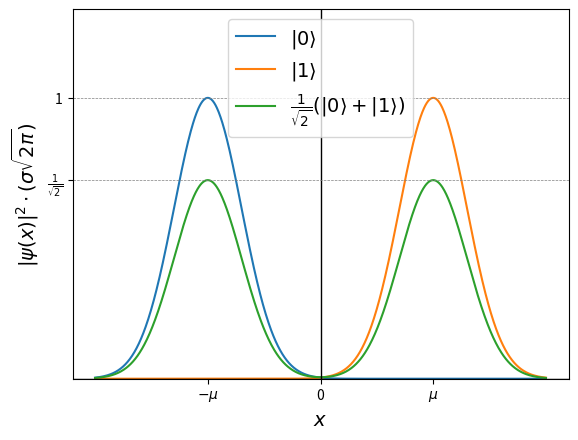

This figure's Python source:
import matplotlib.pyplot as plt
import numpy as np


def gaussian(mu, sigma):
    return lambda x: np.exp((-((x - mu) ** 2)) / (2 * sigma ** 2)) / np.sqrt(2 * np.pi * sigma ** 2)


def make_01_plots():
    sigma = 0.3
    left_gaussian = gaussian(mu=-1, sigma=sigma)
    right_gaussian = gaussian(mu=1, sigma=sigma)
    max_value_of_gaussian = left_gaussian(-1)
    hadamard = lambda x: 1 / np.sqrt(2) * (gaussian(mu=-1, sigma=0.3)(x) + gaussian(mu=1, sigma=0.3)(x))


    x = np.linspace(-2, 2, 1000)

    y_ticks = [max_value_of_gaussian, max_value_of_gaussian / np.sqrt(2)]

    plt.plot(x, left_gaussian(x), label=r"$|0\rangle$")
    plt.plot(x, right_gaussian(x), label=r"$|1\rangle$")
    plt.plot(x, hadamard(x), label=r"$\frac{1}{\sqrt{2}}(|0\rangle + |1\rangle)$")
    plt.legend(loc='best', fontsize=14)  # Position legend in the upper left
    plt.axhline(0, color='black', linewidth=1)  # Horizontal axis line
    plt.axvline(0, color='black', linewidth=1)  # Vertical axis line
    plt.ylim(0, 1.75)
    plt.ylabel(r"$|\psi(x)|^2\cdot(\sigma\sqrt{2\pi})$", fontsize=14)
    plt.xlabel(r"$x$", fontsize=14)
    plt.xticks([-1, 0, 1], [r'$-\mu$', '0', r'$\mu$'])
    plt.yticks(y_ticks, ['1', r'$\frac{1}{\sqrt{2}}$'])
    for i in y_ticks:
        plt.axhline(y=i, color='gray', linestyle='--', linewidth=0.5)


    plt.show()


if __name__ == '__main__':
    make_01_plots()
